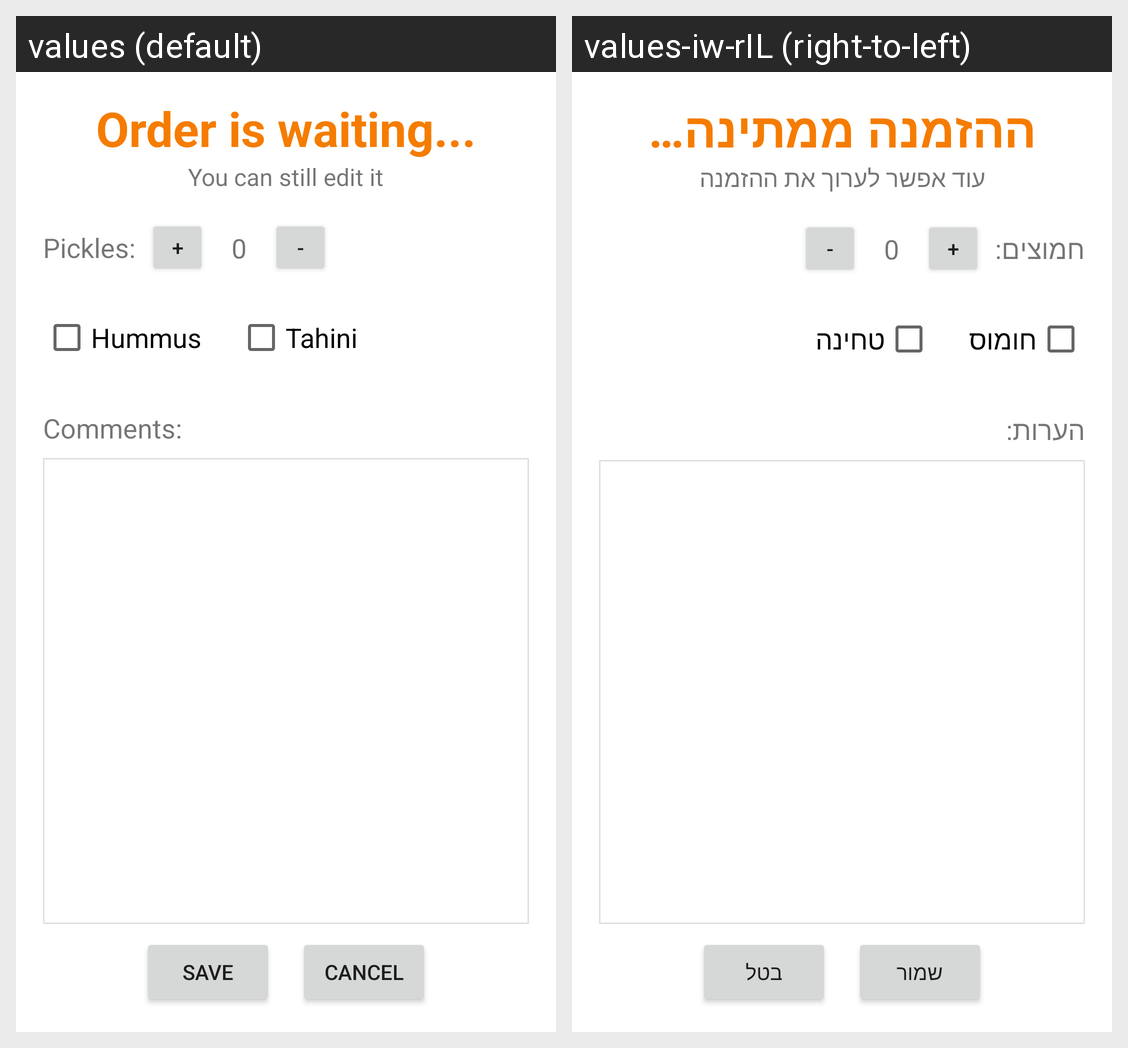

Translations of the strings shown on this Android screen, per locale in the grid:
Android screen res/layout/activity_edit_order.xml rendered under 2 locales, left to right: values (default), values-iw-rIL (right-to-left). Device: Nexus 5 (rendered at 1080×1920; each locale shown at half size, 540×960, under a caption strip naming it); theme Theme.RachelsSandwiches.
Strings drawn on this screen, with the default value and each locale's value (text and hints the layout hard-codes, and strings that could not be matched under every locale, appear in the picture but are not listed):

order_edit_title
  values: Order is waiting...
  values-iw-rIL: ההזמנה ממתינה…

order_edit_subs
  values: You can still edit it
  values-iw-rIL: עוד אפשר לערוך את ההזמנה

pickles
  values: Pickles:
  values-iw-rIL: חמוצים:

plus_sign
  values: +
  values-iw-rIL: +

minus_sign
  values: -
  values-iw-rIL: -

hummus
  values: Hummus
  values-iw-rIL: חומוס

tahini
  values: Tahini
  values-iw-rIL: טחינה

comments
  values: Comments:
  values-iw-rIL: הערות:

save
  values: SAVE
  values-iw-rIL: שמור

cancel
  values: CANCEL
  values-iw-rIL: בטל
